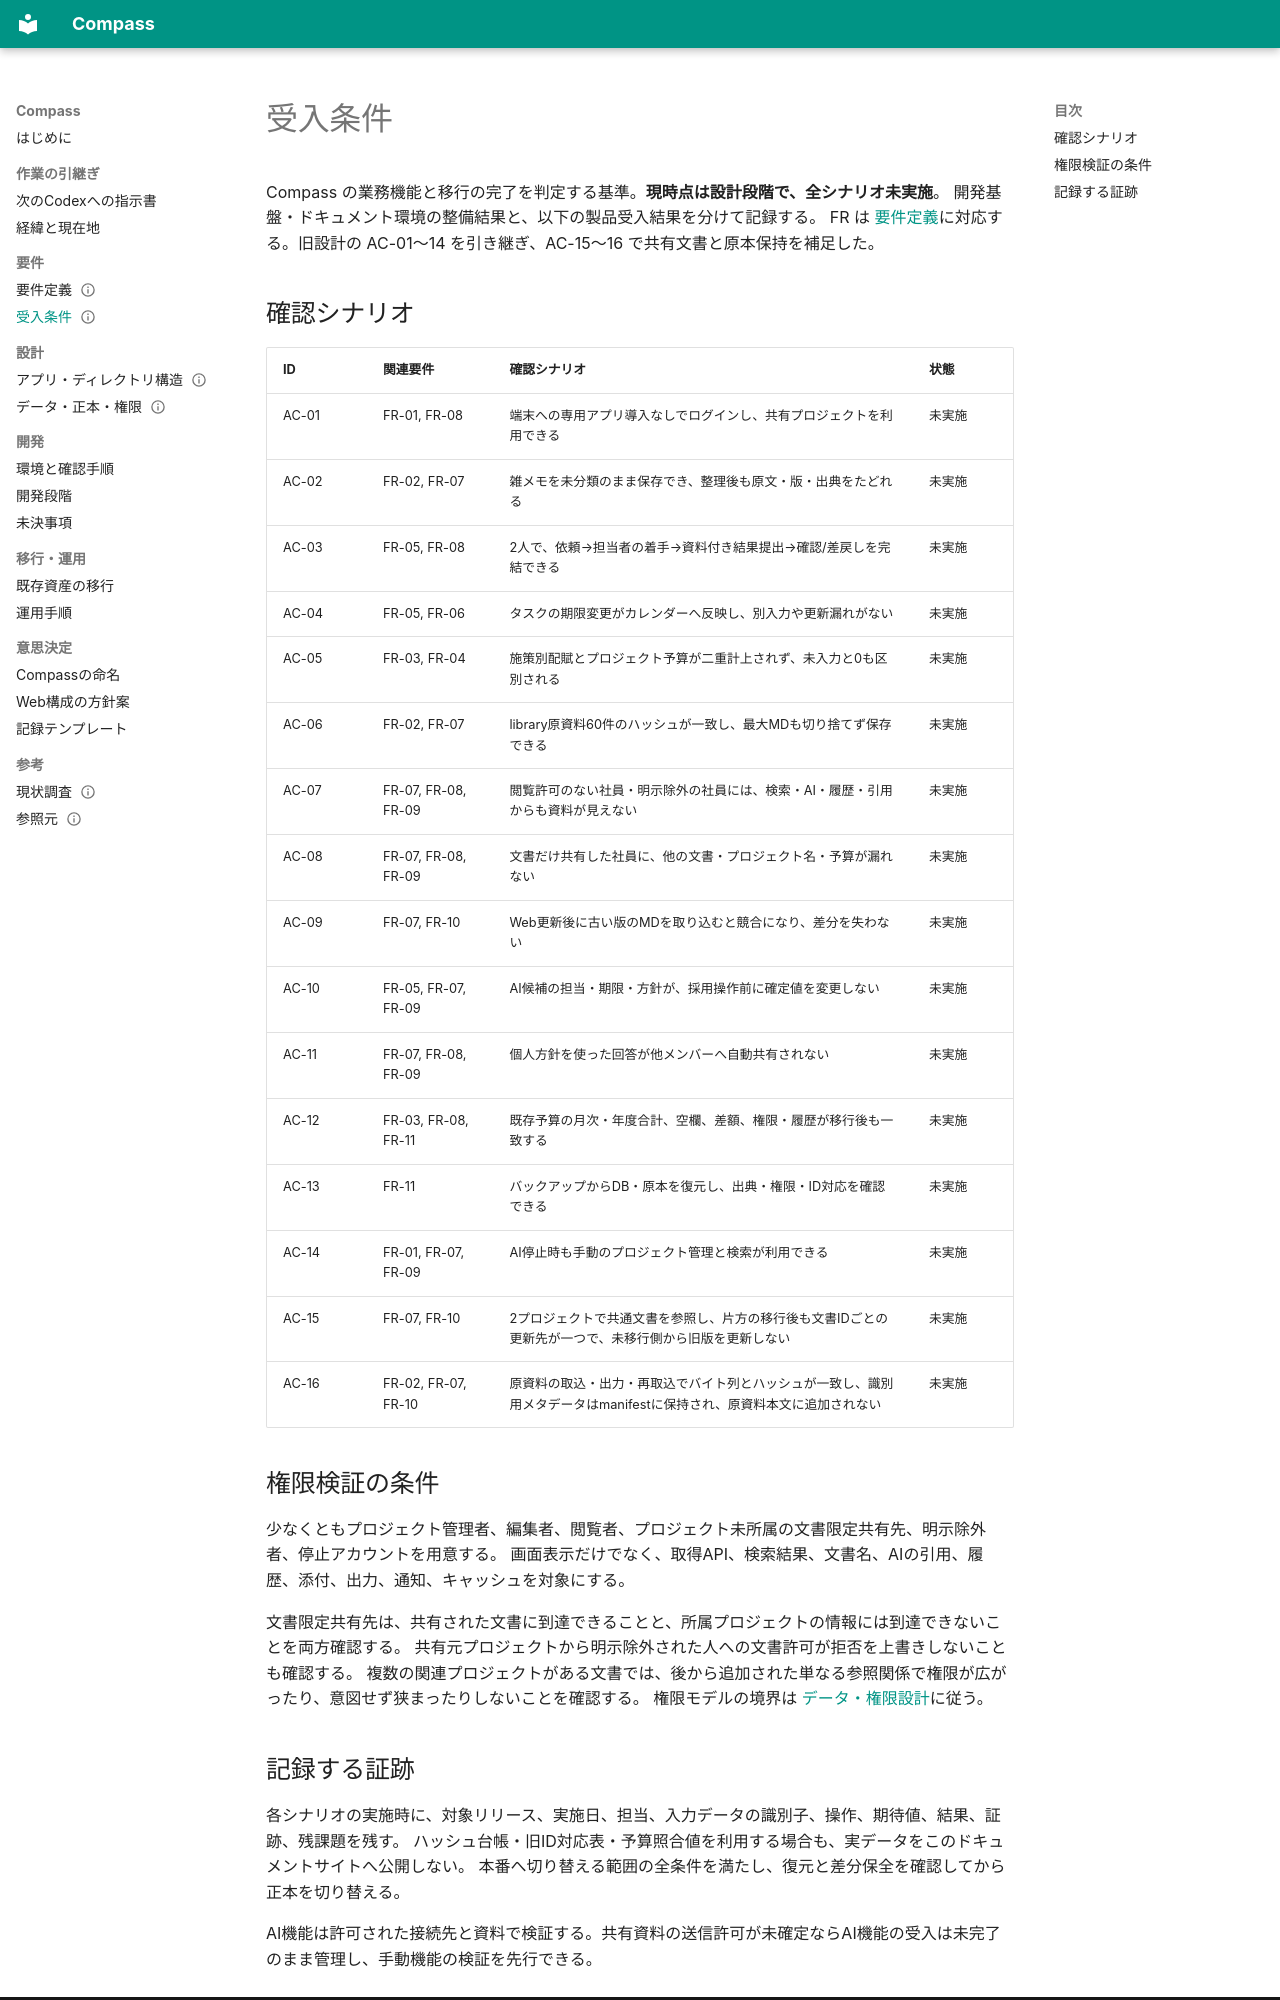

repository: masapin-punc/Compass · page: requirements/acceptance/index.html · generator: mkdocs

---
status: draft
updated: 2026-09-29
as_of: 2026-09-29
---
# 受入条件

Compass の業務機能と移行の完了を判定する基準。**現時点は設計段階で、全シナリオ未実施**。
開発基盤・ドキュメント環境の整備結果と、以下の製品受入結果を分けて記録する。
FR は [要件定義](overview.md)に対応する。旧設計の AC-01〜14 を引き継ぎ、AC-15〜16 で共有文書と原本保持を補足した。

## 確認シナリオ

| ID | 関連要件 | 確認シナリオ | 状態 |
|---|---|---|---|
| AC-01 | FR-01, FR-08 | 端末への専用アプリ導入なしでログインし、共有プロジェクトを利用できる | 未実施 |
| AC-02 | FR-02, FR-07 | 雑メモを未分類のまま保存でき、整理後も原文・版・出典をたどれる | 未実施 |
| AC-03 | FR-05, FR-08 | 2人で、依頼→担当者の着手→資料付き結果提出→確認/差戻しを完結できる | 未実施 |
| AC-04 | FR-05, FR-06 | タスクの期限変更がカレンダーへ反映し、別入力や更新漏れがない | 未実施 |
| AC-05 | FR-03, FR-04 | 施策別配賦とプロジェクト予算が二重計上されず、未入力と0も区別される | 未実施 |
| AC-06 | FR-02, FR-07 | library原資料60件のハッシュが一致し、最大MDも切り捨てず保存できる | 未実施 |
| AC-07 | FR-07, FR-08, FR-09 | 閲覧許可のない社員・明示除外の社員には、検索・AI・履歴・引用からも資料が見えない | 未実施 |
| AC-08 | FR-07, FR-08, FR-09 | 文書だけ共有した社員に、他の文書・プロジェクト名・予算が漏れない | 未実施 |
| AC-09 | FR-07, FR-10 | Web更新後に古い版のMDを取り込むと競合になり、差分を失わない | 未実施 |
| AC-10 | FR-05, FR-07, FR-09 | AI候補の担当・期限・方針が、採用操作前に確定値を変更しない | 未実施 |
| AC-11 | FR-07, FR-08, FR-09 | 個人方針を使った回答が他メンバーへ自動共有されない | 未実施 |
| AC-12 | FR-03, FR-08, FR-11 | 既存予算の月次・年度合計、空欄、差額、権限・履歴が移行後も一致する | 未実施 |
| AC-13 | FR-11 | バックアップからDB・原本を復元し、出典・権限・ID対応を確認できる | 未実施 |
| AC-14 | FR-01, FR-07, FR-09 | AI停止時も手動のプロジェクト管理と検索が利用できる | 未実施 |
| AC-15 | FR-07, FR-10 | 2プロジェクトで共通文書を参照し、片方の移行後も文書IDごとの更新先が一つで、未移行側から旧版を更新しない | 未実施 |
| AC-16 | FR-02, FR-07, FR-10 | 原資料の取込・出力・再取込でバイト列とハッシュが一致し、識別用メタデータはmanifestに保持され、原資料本文に追加されない | 未実施 |

## 権限検証の条件

少なくともプロジェクト管理者、編集者、閲覧者、プロジェクト未所属の文書限定共有先、明示除外者、停止アカウントを用意する。
画面表示だけでなく、取得API、検索結果、文書名、AIの引用、履歴、添付、出力、通知、キャッシュを対象にする。

文書限定共有先は、共有された文書に到達できることと、所属プロジェクトの情報には到達できないことを両方確認する。
共有元プロジェクトから明示除外された人への文書許可が拒否を上書きしないことも確認する。
複数の関連プロジェクトがある文書では、後から追加された単なる参照関係で権限が広がったり、意図せず狭まったりしないことを確認する。
権限モデルの境界は [データ・権限設計](../architecture/data-and-access.md)に従う。
